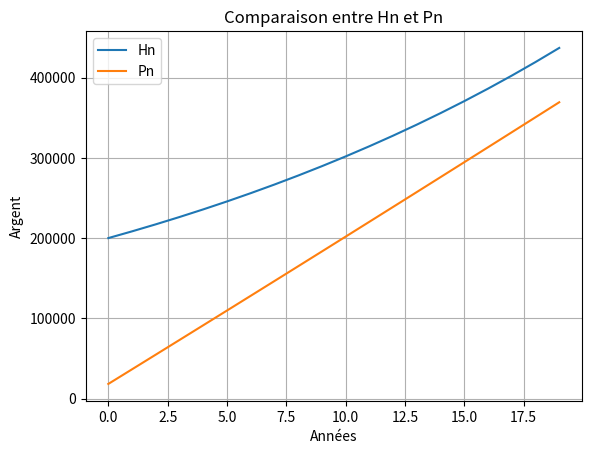

The script that saved this image:
import matplotlib.pyplot as plt

# Création des listes de valeurs pour Hn et Pn
liste_Hn = [200000 * 1.042**i for i in range(20)]
liste_Pn = [18216*(i+1) + 26.27658*((i*(i+1))/2) for i in range(20)]

# Création des listes pour les années et l'argent
liste_année = list(range(20))
liste_argent = [10000 * argent for argent in range(20)]

# Création du graphique
plt.plot(liste_année, liste_Hn, label="Hn")
plt.plot(liste_année, liste_Pn, label="Pn")
plt.legend(loc=0)
plt.xlabel('Années')
plt.ylabel('Argent')
plt.title('Comparaison entre Hn et Pn')
plt.grid(True)

# Affichage du graphique
plt.show()
